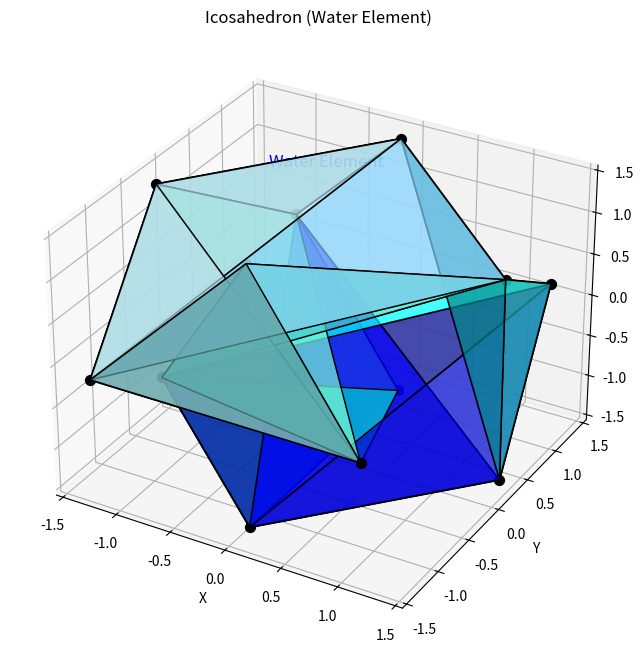

Reproduce this figure in Python.
"""
Icosahedron Module

This module implements the icosahedron platonic solid.
The icosahedron represents the water element and consists of
20 triangular faces, 30 edges, and 12 vertices.

Key functions:
- Generate precise icosahedron geometry
- Calculate energy dynamics and harmonics
- Associate with water element aspects
- Establish resonance patterns for dimensional gateways
"""

import numpy as np
import matplotlib.pyplot as plt
from mpl_toolkits.mplot3d import Axes3D
from mpl_toolkits.mplot3d.art3d import Poly3DCollection
from typing import Tuple, Dict, Any, List, Optional

def generate_icosahedron(center: Tuple[float, float, float],
                        edge_length: float) -> Dict[str, Any]:
    """
    Generate an icosahedron with precise geometric properties.
    
    Args:
        center: The (x, y, z) center of the icosahedron
        edge_length: The length of each edge
        
    Returns:
        Dictionary containing the icosahedron geometry and properties
    """
    # Calculate the radius of the circumscribed sphere
    # For an icosahedron with edge length e, the radius is:
    # r = e * sin(2π/5) / (2*sin(π/3))
    phi = (1 + np.sqrt(5)) / 2  # Golden ratio
    radius = edge_length / (2 * np.sin(np.pi / 5))
    
    # Generate the 12 vertices of the icosahedron
    # These are based on three orthogonal golden rectangles
    vertices = []
    
    # Vertices based on golden rectangles
    for i in [-1, 1]:
        for j in [-1, 1]:
            # Vertices from the xy-plane golden rectangle
            vertices.append([0, i * radius / phi, j * radius * phi / 2])
            # Vertices from the yz-plane golden rectangle
            vertices.append([i * radius / phi, j * radius * phi / 2, 0])
            # Vertices from the xz-plane golden rectangle
            vertices.append([i * radius * phi / 2, 0, j * radius / phi])
    
    vertices = np.array(vertices)
    
    # Scale to match specified edge length
    current_edge = np.linalg.norm(vertices[0] - vertices[2])
    scale_factor = edge_length / current_edge
    vertices = vertices * scale_factor
    
    # Translate vertices to the specified center
    vertices = vertices + np.array(center)
    
    # Define faces manually
    # This is one possible assignment of the 20 triangular faces
    faces = [
        [0, 2, 10], [0, 10, 8], [0, 8, 4], [0, 4, 6], [0, 6, 2],
        [1, 3, 11], [1, 11, 9], [1, 9, 5], [1, 5, 7], [1, 7, 3],
        [2, 6, 7], [2, 7, 3], [2, 3, 11], [2, 11, 10],
        [4, 8, 9], [4, 9, 5], [4, 5, 7], [4, 7, 6],
        [8, 10, 11], [8, 11, 9]
    ]
    
    # Define edges (pairs of vertices that form edges)
    # This can be derived from the faces
    edges = set()
    for face in faces:
        for i in range(len(face)):
            edge = tuple(sorted([face[i], face[(i + 1) % len(face)]]))
            edges.add(edge)
    edges = list(edges)
    
    # Calculate important measurements
    # For an icosahedron with edge length e:
    volume = (5/12) * (3 + np.sqrt(5)) * edge_length**3
    surface_area = 5 * np.sqrt(3) * edge_length**2
    
    # Calculate dihedral angle (angle between faces)
    dihedral_angle = np.arccos(-np.sqrt(5)/3)  # Approximately 138.19 degrees
    
    return {
        'vertices': vertices,
        'faces': faces,
        'edges': edges,
        'edge_length': edge_length,
        'radius': radius * scale_factor,
        'volume': volume,
        'surface_area': surface_area,
        'dihedral_angle': dihedral_angle,
        'center': center,
        'element': 'Water'
    }

def calculate_icosahedron_resonance(icosahedron: Dict[str, Any], 
                                   base_frequency: float = 417.0) -> Dict[str, Any]:
    """
    Calculate the resonance properties of the icosahedron.
    
    Args:
        icosahedron: Dictionary containing icosahedron geometry
        base_frequency: The base frequency for icosahedron (water element)
        
    Returns:
        Dictionary containing resonance properties
    """
    # Water element base frequency is typically 417 Hz (Solfeggio frequency)
    edge_length = icosahedron['edge_length']
    
    # Calculate primary frequency based on edge length
    # Using the relationship between frequency and size
    primary_frequency = base_frequency * (1 / edge_length)
    
    # Calculate harmonic frequencies
    # Water element has flowing harmonics, based on Fibonacci sequence ratios
    harmonics = [primary_frequency * n for n in [1, 1.618, 2.618, 4.236, 6.854, 11.09, 17.944]]
    
    # Calculate resonance nodes (points of maximum vibration)
    # These correspond to key points on the icosahedron
    vertices = icosahedron['vertices']
    
    face_centers = []
    for face in icosahedron['faces']:
        face_vertices = [vertices[i] for i in face]
        face_center = np.mean(face_vertices, axis=0)
        face_centers.append(face_center)
    
    edge_centers = []
    for edge in icosahedron['edges']:
        edge_vertices = [vertices[i] for i in edge]
        edge_center = np.mean(edge_vertices, axis=0)
        edge_centers.append(edge_center)
    
    # Calculate energy distribution for resonance
    # Each vertex has specific energy pattern
    # Water element has flowing, adaptive energy
    vertex_energies = [0.62, 0.68, 0.71, 0.67, 0.63, 0.69, 0.66, 0.70, 0.64, 0.65, 0.72, 0.61]
    
    return {
        'primary_frequency': primary_frequency,
        'harmonics': harmonics,
        'face_centers': face_centers,
        'edge_centers': edge_centers,
        'vertex_energies': vertex_energies,
        'element_frequency': base_frequency,
        'resonance_quality': 0.77  # Water element has flowing, adaptive resonance
    }

def get_icosahedron_aspects() -> Dict[str, Any]:
    """
    Get the metaphysical and elemental aspects associated with the icosahedron.
    
    Returns:
        Dictionary containing aspect properties
    """
    # Water element aspects associated with icosahedron
    aspects = {
        'element': 'Water',
        'qualities': [
            'Emotion',
            'Intuition',
            'Fluidity',
            'Adaptability',
            'Healing',
            'Purification',
            'Empathy'
        ],
        'chakra': 'Sacral',
        'direction': 'West',
        'season': 'Autumn',
        'state_of_matter': 'Liquid',
        'platonic_number': 20,  # Number of faces
        'sense': 'Taste',
        'consciousness_state': 'Flow State',
        'color': 'Blue',
        'taste': 'Salty',
        'symbolic_creature': 'Dolphin',
        'associated_sephiroth': ['Kether', 'Chesed', 'Geburah'],
        'gateway_key': 'Fourth Gateway',
        'vibration': 'Flowing',
        'musical_note': 'D'
    }
    
    # Physiological properties
    physical_aspects = {
        'body_system': 'Circulatory and Lymphatic',
        'organs': ['Heart', 'Kidneys', 'Bladder', 'Blood'],
        'glands': ['Gonads'],
        'psychological_traits': [
            'Emotional',
            'Intuitive',
            'Empathetic',
            'Receptive',
            'Adaptive',
            'Flowing'
        ]
    }
    
    # Combination aspects with other elements
    combined_aspects = {
        'water_fire': 'Emotional Power',
        'water_earth': 'Growth',
        'water_air': 'Emotional Intelligence',
        'water_aether': 'Spiritual Intuition'
    }
    
    # Sacred geometry connections
    geometry_aspects = {
        'primary_shape': 'Triangle',
        'angle_sum': 180,  # Sum of angles in triangle
        'polygon_faces': 'Equilateral Triangles',
        'dual_platonic': 'Dodecahedron',
        'associated_flower_of_life_points': 12,
        'phi_ratio_component': True,  # Contains golden ratio
        'vesica_pisces_connection': 'Flow pathways'
    }
    
    return {
        'general': aspects,
        'physical': physical_aspects,
        'combinations': combined_aspects,
        'geometry': geometry_aspects
    }

def encode_icosahedron_pattern(pattern_type: str) -> Dict[str, Any]:
    """
    Encode specific patterns for the icosahedron based on its aspects.
    
    Args:
        pattern_type: The type of pattern to encode ('resonance', 'gateway', 'element')
        
    Returns:
        Dictionary containing encoded pattern
    """
    patterns = {
        'resonance': {
            'wave_pattern': [1, 1, 2, 3, 5, 8, 13, 21],  # Fibonacci sequence
            'frequency_ratios': [1, 1.618, 2.618, 4.236, 6.854],  # Golden ratio progression
            'node_activations': [1, 0, 1, 1, 0, 1, 0, 0, 1, 1, 0, 1],  # Binary activation sequence
            'geometric_sequence': [12, 20, 30, 12]  # Vertex, face, edge, vertex count
        },
        'gateway': {
            'key_sequence': [20, 12, 30, 20],  # Face, vertex, edge, face count
            'activation_pattern': [1, 1, 0, 1, 0, 1, 1, 0],  # Water flow pattern
            'harmonic_intervals': ['perfect fourth', 'major sixth', 'minor third'],
            'symbol_sequence': ['triangle', 'water', 'flow', 'emotion']
        },
        'element': {
            'water_pattern': [3, 6, 9, 12, 20],
            'flow_levels': [0.5, 0.6, 0.7, 0.8, 0.7, 0.6, 0.5, 0.6, 0.7, 0.8, 0.7, 0.6],  # Flowing wave pattern
            'emotion_sequence': [1, 3, 6, 10, 15, 21, 28],  # Triangular numbers
            'color_spectrum': ['dark blue', 'turquoise', 'aqua', 'teal', 'cyan', 'light blue']
        },
        'consciousness': {
            'flow_state_pattern': [20, 5, 20, 5],
            'intuition_levels': [0.4, 0.5, 0.6, 0.7, 0.8, 0.9, 0.8, 0.7, 0.6, 0.5, 0.4, 0.5],  # Flowing wave
            'feeling_sequence': [3, 5, 8, 13, 21, 34],  # Fibonacci derivatives
            'activation_thresholds': [0.3, 0.4, 0.5, 0.6, 0.7]
        }
    }
    
    if pattern_type in patterns:
        return patterns[pattern_type]
    else:
        return patterns  # Return all patterns if type not specified

def visualize_icosahedron(icosahedron: Dict[str, Any],
                         show_aspects: bool = False) -> plt.Figure:
    """
    Create a 3D visualization of the icosahedron.
    
    Args:
        icosahedron: Dictionary containing icosahedron geometry
        show_aspects: Whether to show aspect-related coloring
        
    Returns:
        matplotlib Figure object
    """
    fig = plt.figure(figsize=(10, 8))
    ax = fig.add_subplot(111, projection='3d')
    
    vertices = icosahedron['vertices']
    faces = icosahedron['faces']
    
    # Create face polygons
    polygons = []
    for face in faces:
        polygons.append([vertices[i] for i in face])
    
    # Set colors based on aspects if requested
    face_colors = ['b'] * len(faces)  # Default water color
    alpha = 0.6
    
    if show_aspects:
        aspects = get_icosahedron_aspects()
        # Create color gradient based on aspects
        blues = [
            '#00008B', '#0000CD', '#0000FF', '#1E90FF', 
            '#00BFFF', '#87CEEB', '#87CEFA', '#ADD8E6',
            '#B0E0E6', '#5F9EA0', '#00CED1', '#48D1CC',
            '#40E0D0', '#00FFFF', '#E0FFFF', '#AFEEEE',
            '#7FFFD4', '#66CDAA', '#20B2AA', '#008B8B'
        ]
        face_colors = blues
        alpha = 0.7
    
    # Add faces
    ax.add_collection3d(Poly3DCollection(polygons, alpha=alpha, facecolors=face_colors, linewidths=1, edgecolors='k'))
    
    # Plot vertices
    for i, v in enumerate(vertices):
        ax.scatter(v[0], v[1], v[2], c='k', s=50)
    
    # Plot edges
    edges = icosahedron['edges']
    for edge in edges:
        line = [vertices[edge[0]], vertices[edge[1]]]
        ax.plot([line[0][0], line[1][0]], [line[0][1], line[1][1]], [line[0][2], line[1][2]], 'k-')
    
    # Add labels if showing aspects
    if show_aspects:
        center = icosahedron['center']
        ax.text(center[0], center[1], center[2] + icosahedron['radius'], 
               "Water Element", color='blue', fontsize=12, ha='center')
    
    # Set axis labels and title
    ax.set_xlabel('X')
    ax.set_ylabel('Y')
    ax.set_zlabel('Z')
    ax.set_title('Icosahedron (Water Element)')
    
    # Set equal aspect ratio
    max_range = max([
        np.max(vertices[:, 0]) - np.min(vertices[:, 0]),
        np.max(vertices[:, 1]) - np.min(vertices[:, 1]),
        np.max(vertices[:, 2]) - np.min(vertices[:, 2])
    ])
    mid_x = (np.max(vertices[:, 0]) + np.min(vertices[:, 0])) * 0.5
    mid_y = (np.max(vertices[:, 1]) + np.min(vertices[:, 1])) * 0.5
    mid_z = (np.max(vertices[:, 2]) + np.min(vertices[:, 2])) * 0.5
    ax.set_xlim(mid_x - max_range * 0.5, mid_x + max_range * 0.5)
    ax.set_ylim(mid_y - max_range * 0.5, mid_y + max_range * 0.5)
    ax.set_zlim(mid_z - max_range * 0.5, mid_z + max_range * 0.5)
    
    return fig

def embed_icosahedron_in_field(field_array: np.ndarray, 
                              center: Tuple[float, float, float],
                              edge_length: float,
                              strength: float = 1.0,
                              pattern_type: str = 'resonance') -> np.ndarray:
    """
    Embed an icosahedron pattern into a 3D field array.
    
    Args:
        field_array: 3D numpy array representing the field
        center: Center coordinates (x, y, z)
        edge_length: Length of icosahedron edges
        strength: Strength of the pattern (0.0 to 1.0)
        pattern_type: Type of pattern to embed
        
    Returns:
        Modified field array with embedded pattern
    """
    field_shape = field_array.shape
    
    # Create coordinate grids
    x, y, z = np.meshgrid(
        np.arange(field_shape[0]),
        np.arange(field_shape[1]),
        np.arange(field_shape[2]),
        indexing='ij'
    )
    
    # Generate icosahedron
    icosahedron = generate_icosahedron(center, edge_length)
    vertices = icosahedron['vertices']
    radius = icosahedron['radius']
    
    # Get encoded pattern
    pattern = encode_icosahedron_pattern(pattern_type)
    
    # Create a field influence based on distance to icosahedron parts
    influence = np.zeros_like(field_array, dtype=float)
    
    # Influence from vertices
    for i, vertex in enumerate(vertices):
        # Calculate distance from each point to vertex
        dist = np.sqrt((x - vertex[0])**2 + (y - vertex[1])**2 + (z - vertex[2])**2)
        
        # Create flowing wave influence - characteristic of water element
        # Pattern intensity varies by vertex - water has flowing patterns
        if pattern_type == 'element':
            intensity = pattern['flow_levels'][i % len(pattern['flow_levels'])]
        else:
            intensity = 0.7 + 0.3 * np.sin(i * np.pi / 6)  # Sinusoidal variation
            
        # Distance falloff - more gradual with wave-like properties for water
        wave_factor = 0.8 + 0.2 * np.sin(dist * 2 * np.pi / radius)  # Add waviness
        falloff = np.exp(-dist / (edge_length * 0.7)) * wave_factor
        influence += falloff * intensity
    
    # Influence from faces (important for water element - creates flow planes)
    faces = icosahedron['faces']
    for i, face in enumerate(faces):
        # Get face vertices
        face_vertices = [vertices[j] for j in face]
        face_center = np.mean(face_vertices, axis=0)
        
        # Create normal vector to face
        v1 = face_vertices[1] - face_vertices[0]
        v2 = face_vertices[2] - face_vertices[0]
        normal = np.cross(v1, v2)
        normal = normal / np.linalg.norm(normal)
        
        # Calculate distance from each point to face center
        dist_to_center = np.sqrt((x - face_center[0])**2 + (y - face_center[1])**2 + (z - face_center[2])**2)
        
        # Create flowing pattern from face
        face_influence = np.exp(-dist_to_center / (edge_length * 1.0))
        
        # Add wave pattern - characteristic of water
        wave_pattern = 0.7 + 0.3 * np.sin(dist_to_center * 2 * np.pi / (edge_length * 0.5))
        face_influence *= wave_pattern
        
        # Apply flow pattern for water element
        if pattern_type == 'element' and i < len(pattern['flow_levels']):
            cycle_index = i % len(pattern['flow_levels'])
            face_influence *= pattern['flow_levels'][cycle_index]
        
        influence += face_influence * 0.8  # Faces have significant influence in water element
    
    # Normalize influence to [0, 1] range
    max_val = np.max(influence)
    if max_val > 0:
        influence = influence / max_val
    
    # Apply water element pattern (flowing, sinusoidal pattern)
    # Create flowing, wave-like pattern characteristic of water element
    grid_size = max(field_shape)
    flow_pattern = np.sin(2 * np.pi * (x + y) / (grid_size * 0.2)) * np.cos(2 * np.pi * (y + z) / (grid_size * 0.25))
    flow_pattern = 0.5 + 0.5 * flow_pattern  # Normalize to [0, 1]
    
    # Combine influence with flowing pattern - characteristic of water
    pattern_field = influence * (0.6 + 0.4 * flow_pattern)
    
    # Apply pattern to field with given strength
    modified_field = field_array * (1.0 + pattern_field * strength)
    
    # Normalize field after modification if needed
    if np.max(np.abs(modified_field)) > 0:
        modified_field = modified_field / np.max(np.abs(modified_field))
    
    return modified_field

def get_base_glyph_elements(center: Tuple[float, float, float], edge_length: float) -> Dict[str, Any]:
    """
    Returns the geometric elements (vertices, lines) for a simple line art
    representation of a icosahedron.
    """
    solid_data = generate_icosahedron(center, edge_length) # Call your existing generator
    
    vertices_np = np.array(solid_data['vertices'])
    lines = []
    for edge_indices in solid_data['edges']:
        p1 = vertices_np[edge_indices[0]].tolist()
        p2 = vertices_np[edge_indices[1]].tolist()
        lines.append((p1, p2))
        
    # Calculate a simple bounding box
    min_coords = np.min(vertices_np, axis=0)
    max_coords = np.max(vertices_np, axis=0)
    padding = edge_length * 0.1 # 10% padding
    
    return {
        'lines': lines,
        'vertices': vertices_np.tolist(), # Optional: if you want to draw small dots for vertices
        'projection_type': '3d',
        'bounding_box': {
            'xmin': min_coords[0] - padding, 'xmax': max_coords[0] + padding,
            'ymin': min_coords[1] - padding, 'ymax': max_coords[1] + padding,
            'zmin': min_coords[2] - padding, 'zmax': max_coords[2] + padding,
        }
    }

# Example usage
if __name__ == "__main__":
    # Create an icosahedron
    center = (0, 0, 0)
    edge_length = 2.0
    
    icosahedron = generate_icosahedron(center, edge_length)
    
    # Calculate resonance properties
    resonance = calculate_icosahedron_resonance(icosahedron)
    print(f"Primary Frequency: {resonance['primary_frequency']:.2f} Hz")
    print(f"Harmonics: {[f'{h:.2f}' for h in resonance['harmonics']]}")
    
    # Get aspects
    aspects = get_icosahedron_aspects()
    print("\nIcosahedron Aspects:")
    print(f"Element: {aspects['general']['element']}")
    print(f"Qualities: {', '.join(aspects['general']['qualities'])}")
    print(f"Chakra: {aspects['general']['chakra']}")
    
    # Visualize
    fig = visualize_icosahedron(icosahedron, show_aspects=True)
    plt.show()